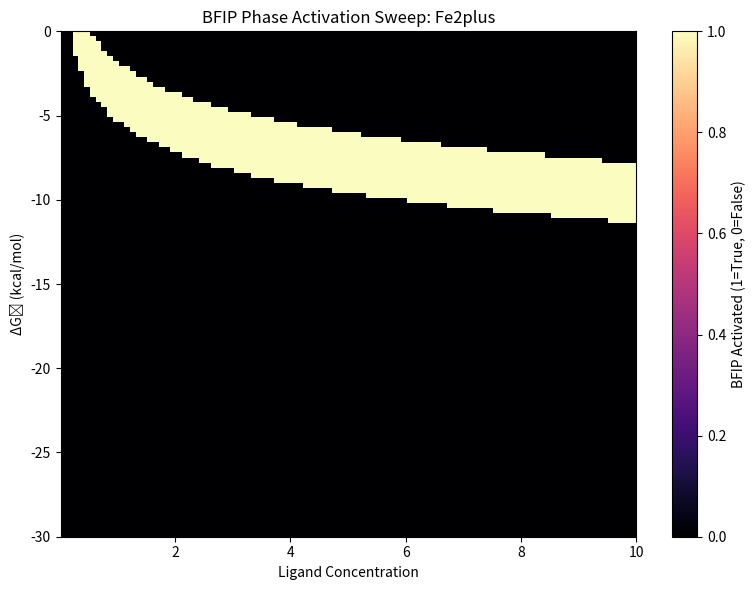

The matplotlib source for this figure:
# BFIP Parameter Sweep Simulator for Fe²⁺
# Explores where Fe²⁺ activates BFIP across ΔG₀ and ligand concentration space

import numpy as np
import matplotlib.pyplot as plt
import os

def calculate_free_energy(ligand, deltaG0, RT):
    return deltaG0 + RT * np.log(ligand + 1e-8)

def calculate_theta(deltaG, RT):
    return 1 / (1 + np.exp(deltaG / RT))

def calculate_mutual_information(theta):
    eps = 1e-8
    theta = np.clip(theta, eps, 1 - eps)
    return -(theta * np.log2(theta) + (1 - theta) * np.log2(1 - theta))

def run_parameter_sweep(ion_name="Fe2plus", output_dir="sweep_results"):
    ligand_range = np.linspace(0.01, 10, 100)
    deltaG0_range = np.linspace(-30, 0, 100)
    temp = 310.15  # Body temperature (K)
    RT = 8.314 * temp / 1000

    BFIP_map = np.zeros((len(deltaG0_range), len(ligand_range)))

    for i, deltaG0 in enumerate(deltaG0_range):
        for j, ligand in enumerate(ligand_range):
            dG = calculate_free_energy(ligand, deltaG0, RT)
            theta = calculate_theta(dG, RT)
            mi = calculate_mutual_information(theta)

            if (theta > 0.1) and (mi > 0.5) and (dG < -RT * np.log(2)):
                BFIP_map[i, j] = 1

    # Save output
    os.makedirs(output_dir, exist_ok=True)
    np.save(os.path.join(output_dir, f"{ion_name}_BFIP_sweep.npy"), BFIP_map)

    plt.figure(figsize=(8, 6))
    plt.imshow(BFIP_map, extent=[0.01, 10, -30, 0], aspect='auto', origin='lower', cmap='magma')
    plt.colorbar(label="BFIP Activated (1=True, 0=False)")
    plt.xlabel("Ligand Concentration")
    plt.ylabel("ΔG₀ (kcal/mol)")
    plt.title(f"BFIP Phase Activation Sweep: {ion_name}")
    plt.tight_layout()
    plt.savefig(os.path.join(output_dir, f"{ion_name}_BFIP_sweep.png"))
    plt.show()

    print(f"✅ Sweep complete for {ion_name}. Outputs saved to '{output_dir}'.")

if __name__ == "__main__":
    run_parameter_sweep()
